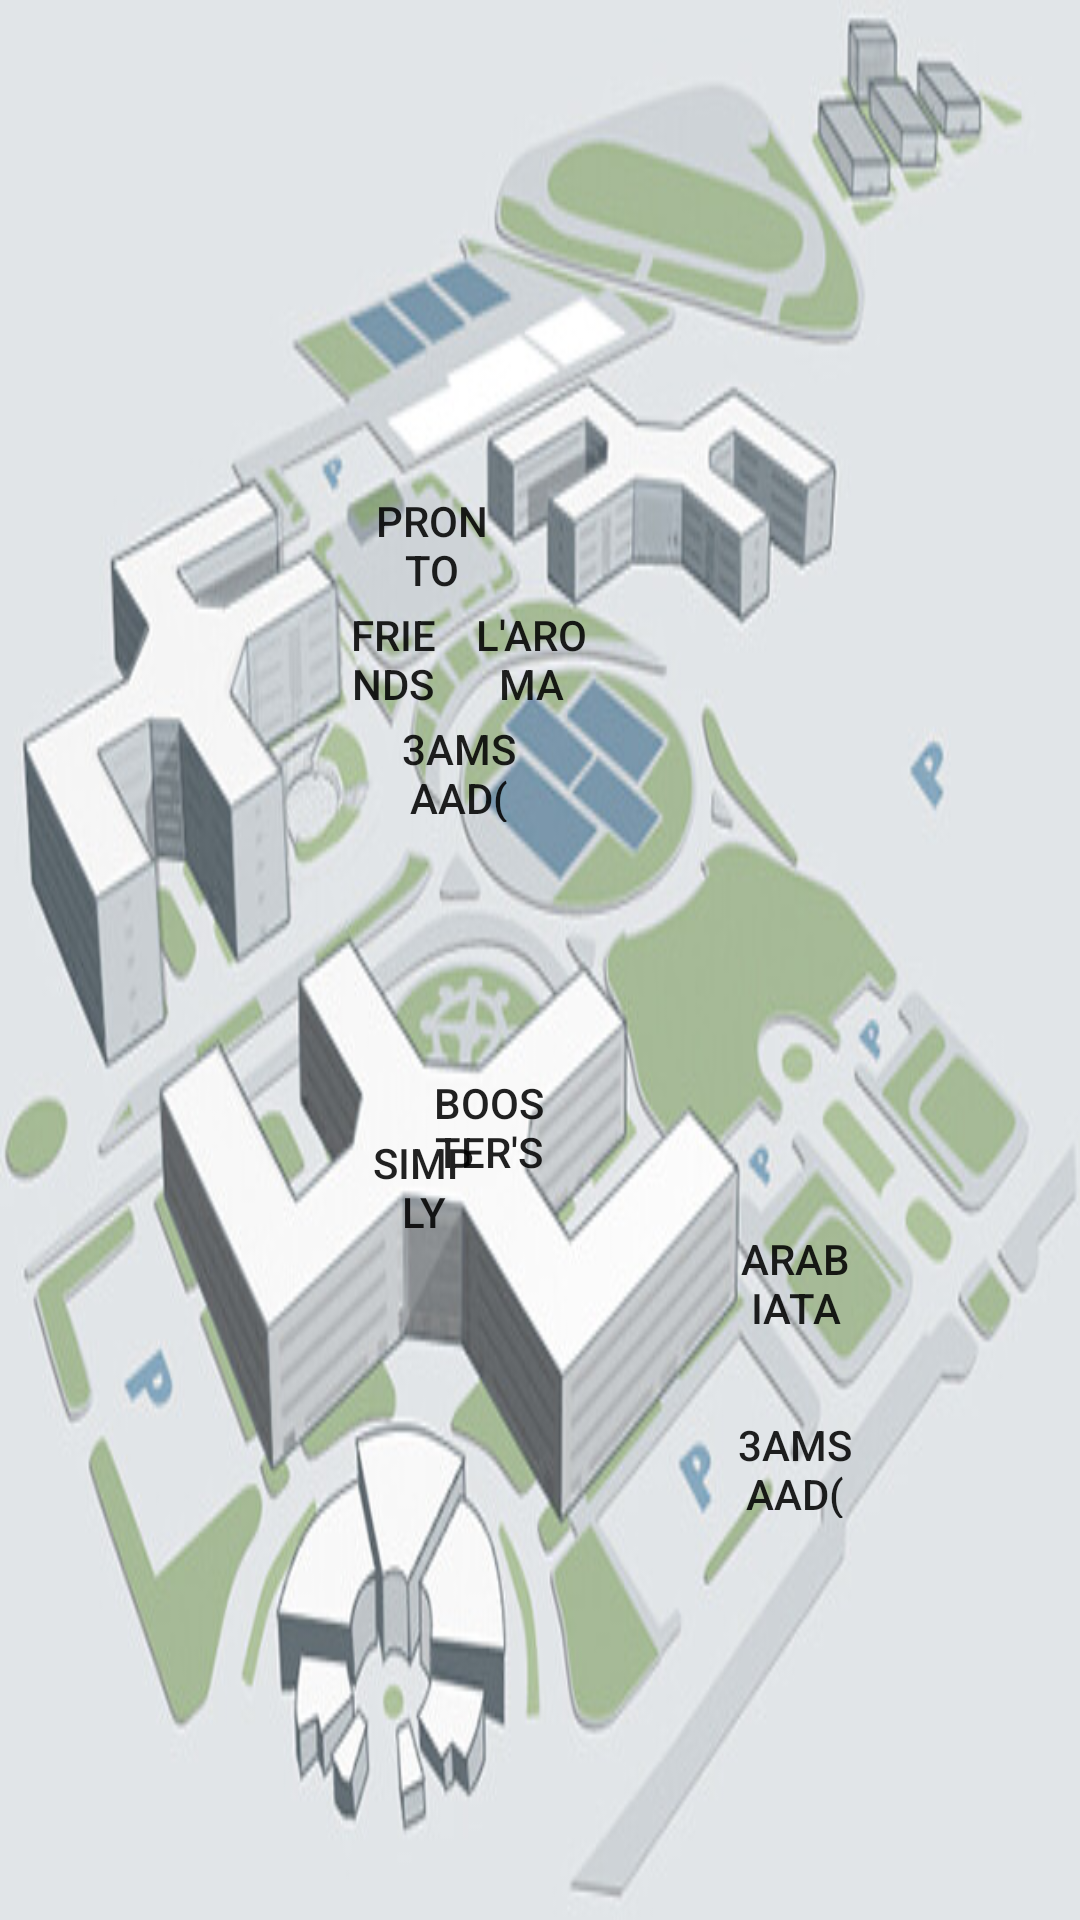

Produce the Android XML layout that renders to this screen, including the resource entries it uses.
<!-- AndroidManifest.xml: application theme Theme.GucEats -->
<!-- res/layout/activity_map.xml -->
<?xml version="1.0" encoding="utf-8"?>
<androidx.constraintlayout.widget.ConstraintLayout xmlns:android="http://schemas.android.com/apk/res/android"
    xmlns:app="http://schemas.android.com/apk/res-auto"
    xmlns:tools="http://schemas.android.com/tools"
    android:id="@+id/constlayout"
    android:layout_width="match_parent"
    android:layout_height="match_parent"
    tools:context=".Map"
    android:background="@drawable/map">

    <Button
        android:id="@+id/friends"
        android:layout_width="38dp"
        android:layout_height="34dp"
        android:layout_marginStart="112dp"
        android:layout_marginTop="4dp"
        android:background="@drawable/ic_launcher_foreground"
        android:backgroundTint="#EDE2E2"
        android:foreground="@drawable/foodpin"
        android:text="Friends"
        app:layout_constraintStart_toStartOf="parent"
        app:layout_constraintTop_toBottomOf="@+id/Pronto"
        app:rippleColor="#DFD6D6" />

    <Button
        android:id="@+id/Pronto"
        android:layout_width="38dp"
        android:layout_height="34dp"
        android:layout_marginTop="164dp"
        android:background="@drawable/ic_launcher_foreground"
        android:backgroundTint="#EDE2E2"
        android:foreground="@drawable/foodpin"
        android:text="Pronto"
        app:layout_constraintEnd_toEndOf="parent"
        app:layout_constraintHorizontal_bias="0.388"
        app:layout_constraintStart_toStartOf="parent"
        app:layout_constraintTop_toTopOf="parent"
        app:rippleColor="#DFD6D6" />

    <Button
        android:id="@+id/Laroma"
        android:layout_width="38dp"
        android:layout_height="34dp"
        android:layout_marginStart="8dp"
        android:layout_marginTop="4dp"
        android:background="@drawable/ic_launcher_foreground"
        android:backgroundTint="#EDE2E2"
        android:foreground="@drawable/foodpin"
        android:text="L'aroma"
        app:layout_constraintStart_toEndOf="@+id/friends"
        app:layout_constraintTop_toBottomOf="@+id/Pronto"
        app:rippleColor="#DFD6D6" />

    <Button
        android:id="@+id/amsaad_C"
        android:layout_width="38dp"
        android:layout_height="34dp"
        android:layout_marginTop="4dp"
        android:layout_marginEnd="188dp"
        android:background="@drawable/ic_launcher_foreground"
        android:backgroundTint="#EDE2E2"
        android:foreground="@drawable/foodpin"
        android:text="3amsaad(c)"
        app:layout_constraintEnd_toEndOf="parent"
        app:layout_constraintTop_toBottomOf="@+id/Laroma"
        app:rippleColor="#DFD6D6" />

    <Button
        android:id="@+id/Boosters"
        android:layout_width="38dp"
        android:layout_height="34dp"
        android:layout_marginStart="144dp"
        android:layout_marginTop="84dp"
        android:background="@drawable/ic_launcher_foreground"
        android:backgroundTint="#EDE2E2"
        android:foreground="@drawable/foodpin"
        android:text="Booster's"
        app:layout_constraintStart_toStartOf="parent"
        app:layout_constraintTop_toBottomOf="@+id/amsaad_C"
        app:rippleColor="#DFD6D6" />

    <Button
        android:id="@+id/Simply"
        android:layout_width="38dp"
        android:layout_height="34dp"
        android:layout_marginTop="104dp"
        android:layout_marginEnd="200dp"
        android:background="@drawable/ic_launcher_foreground"
        android:backgroundTint="#EDE2E2"
        android:foreground="@drawable/foodpin"
        android:text="Simply"
        app:layout_constraintEnd_toEndOf="parent"
        app:layout_constraintTop_toBottomOf="@+id/amsaad_C"
        app:rippleColor="#DFD6D6" />

    <Button
        android:id="@+id/Arabiata"
        android:layout_width="38dp"
        android:layout_height="34dp"
        android:layout_marginTop="136dp"
        android:layout_marginEnd="76dp"
        android:background="@drawable/ic_launcher_foreground"
        android:backgroundTint="#EDE2E2"
        android:foreground="@drawable/foodpin"
        android:text="Arabiata"
        app:layout_constraintEnd_toEndOf="parent"
        app:layout_constraintTop_toBottomOf="@+id/amsaad_C"
        app:rippleColor="#DFD6D6" />

    <Button
        android:id="@+id/amsaad_B"
        android:layout_width="38dp"
        android:layout_height="34dp"
        android:layout_marginTop="28dp"
        android:layout_marginEnd="76dp"
        android:background="@drawable/ic_launcher_foreground"
        android:backgroundTint="#EDE2E2"
        android:foreground="@drawable/foodpin"
        android:text="3amsaad(B)"
        app:layout_constraintBottom_toBottomOf="parent"
        app:layout_constraintEnd_toEndOf="parent"
        app:layout_constraintTop_toBottomOf="@+id/Arabiata"
        app:layout_constraintVertical_bias="0.0"
        app:rippleColor="#DFD6D6" />


</androidx.constraintlayout.widget.ConstraintLayout>
<!-- resources referenced by this layout -->
<resources>
  <!-- drawable map: png bitmap (drawable, 218460 bytes) -->
  <style name="Theme.GucEats" parent="Theme.MaterialComponents.DayNight.DarkActionBar">
          
          <item name="colorPrimary">@color/purple_500</item>
          <item name="colorPrimaryVariant">@color/purple_700</item>
          <item name="colorOnPrimary">@color/white</item>
          
          <item name="colorSecondary">@color/teal_200</item>
          <item name="colorSecondaryVariant">@color/teal_700</item>
          <item name="colorOnSecondary">@color/black</item>
          
          <item name="android:statusBarColor">?attr/colorPrimaryVariant</item>
          
      </style>
  <!-- not gathered from this repository: default colours our renderer supplied (Android Studio template values) -->
  <color name="purple_500">#FF6200EE</color>
  <color name="purple_700">#FF3700B3</color>
  <color name="teal_200">#FF03DAC5</color>
  <color name="teal_700">#FF018786</color>
  <color name="black">#FF000000</color>
  <color name="white">#FFFFFFFF</color>
</resources>
